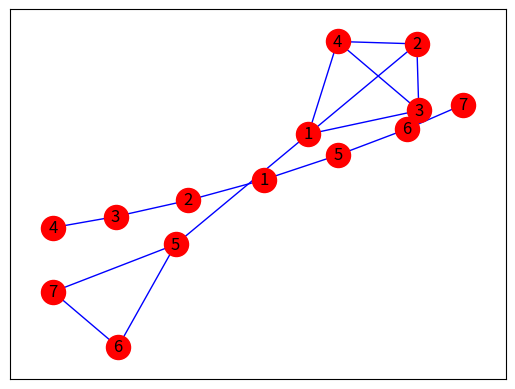

Source code (Python):
from pprint import pprint
import networkx as nx
import matplotlib.pyplot as plt
from collections import defaultdict

G = nx.Graph()
# add nodes from a list
G.add_nodes_from([1,2,3,4,5,6,7])

# add tree edges from a list
G.add_edges_from([(1,2),(2,3),(3,4),(1,5),(5,6),(6,7)])

# add back edges from a list
G.add_edges_from([(3,1),(4,2),(4,1),(7,5)])

print("nodes in G:", list(G.nodes))
print("edges in G:", list(G.edges))

nx.draw_networkx(G, node_color='r', edge_color='b')
#plt.show()

# oriented tree constructed from dfs given G
T = nx.Graph()
T.add_edges_from(nx.dfs_edges(G, source=1))
nx.draw_networkx(T, node_color='r', edge_color='b')
#plt.show()

print("nodes in T:", list(T.nodes))
print("edges in T:", list(T.edges))

print("post order:", list(nx.dfs_postorder_nodes(T, source=1, depth_limit=None)))
print("pre order:", list(nx.dfs_preorder_nodes(T, source=1, depth_limit=None)))
print("successors:", dict(nx.dfs_successors(T, source=1, depth_limit=None)))
print("predecessors:", dict(nx.dfs_predecessors(T, source=1, depth_limit=None)))

list_increasing_order= list(T.nodes)
print("reverse order:", list(reversed(list_increasing_order)))

print("=============================================================================================")

G_edges = nx.dfs_labeled_edges(G, source=1)


# Test: (1,2) is the same edge of (2,1)
print(G.has_edge(1,2))
print(G.has_edge(2,1))

# Test: T only has tree edges right now. Note:(4,2) and (4,1) are backedges
print(T.has_edge(4,2)) 
print(T.has_edge(4,1))

print("=============================================================================================")
ancestor_nodes=defaultdict(list)
# step2: for each node n in reverse depth-first order
for node in list(reversed(list_increasing_order)):
    # add attribute dfs number, i.e., discovery time,
    T.add_node(node, dfsnum=node)
    # find backedge from n to t, i.e., backedge (n, t)   
    
    ancestor_nodes[node]=[]
    for node, node_2, edgeType in G_edges:
        
        if edgeType == 'nontree' and node > node_2 and not T.has_edge(node,node_2):             
             ancestor_nodes[node].append(node_2)            
             T.add_node(node, n_ancestors_with_backedge=ancestor_nodes[node])

   
pprint(list(T.nodes(data = True)))
